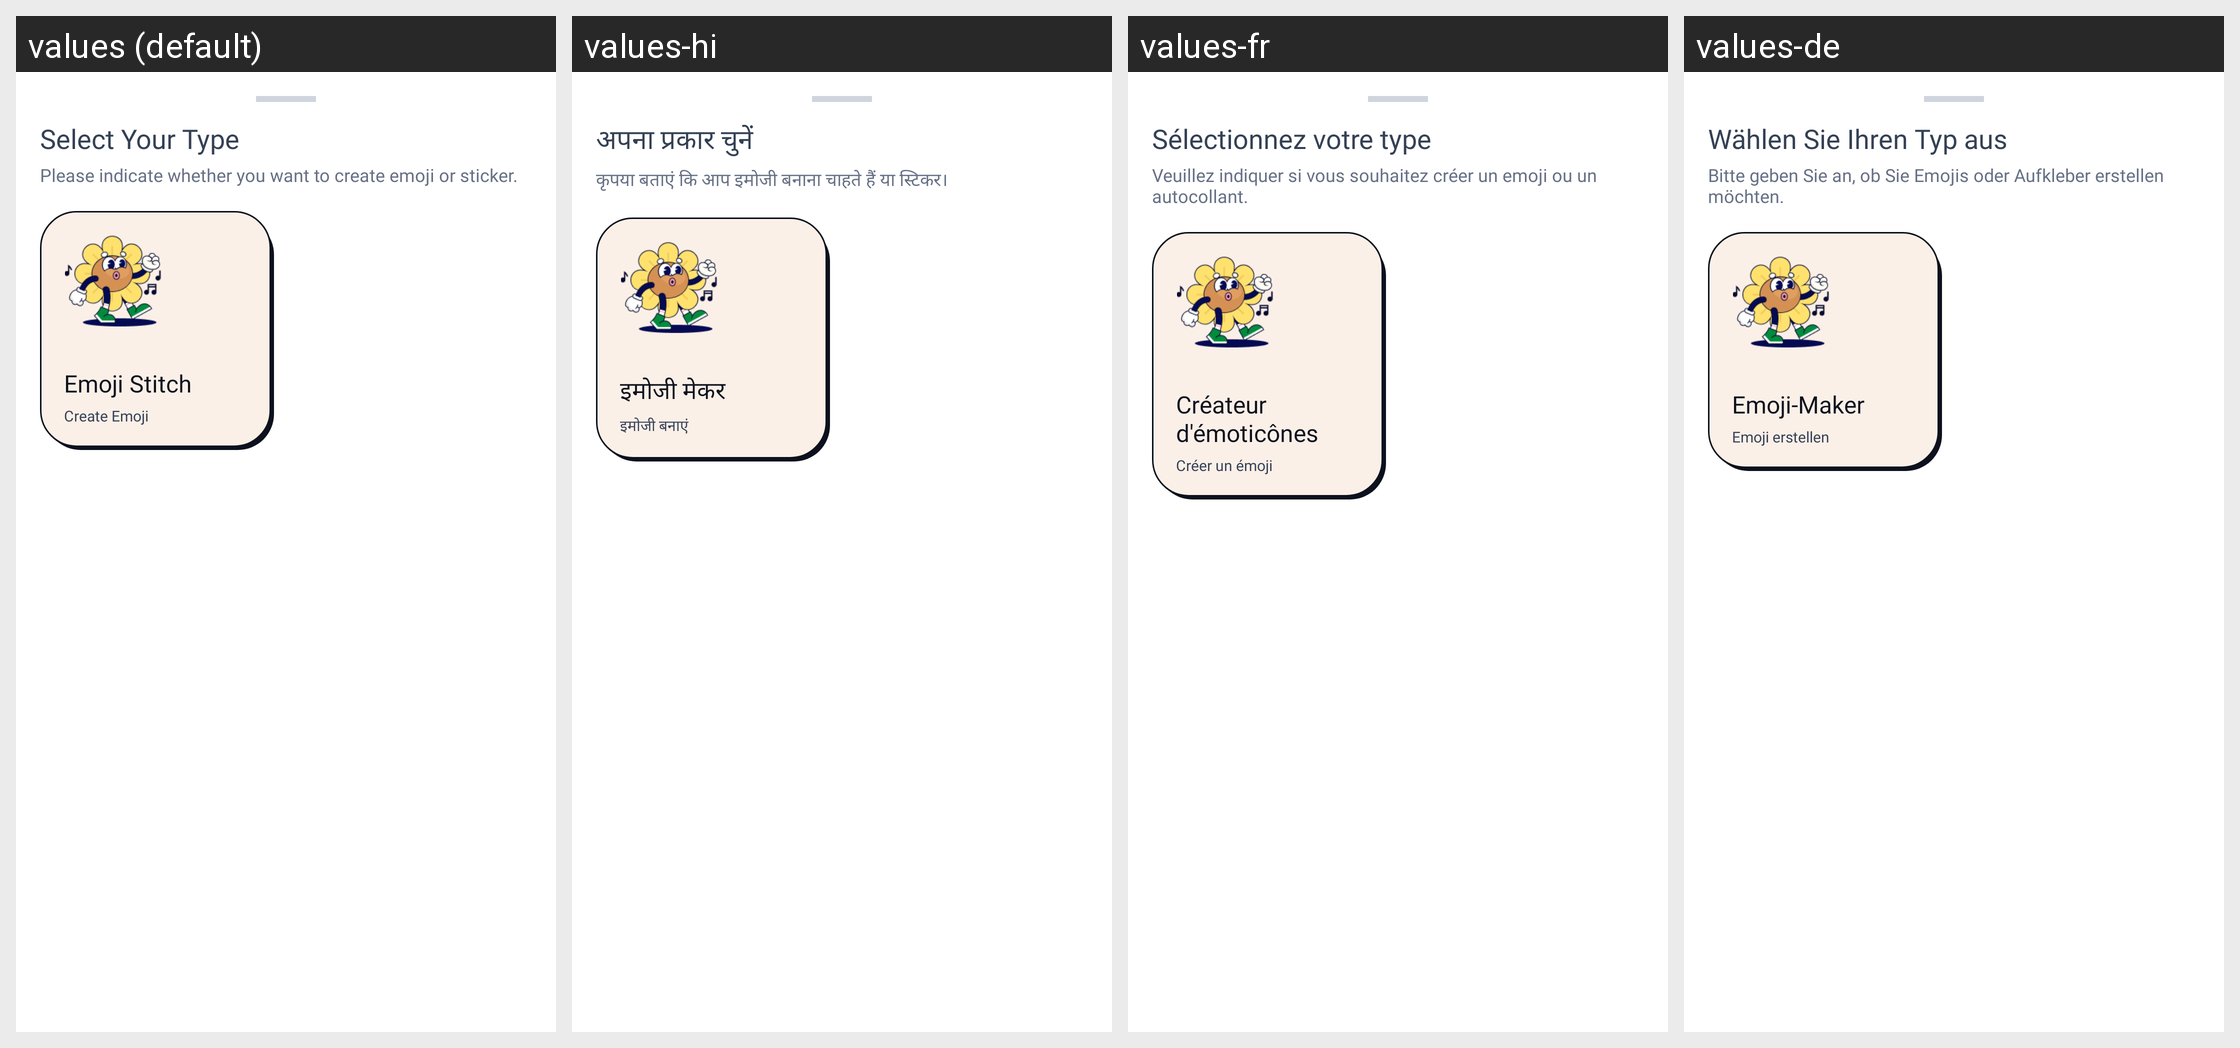

This grid shows one Android layout under several languages. Give, for every string resource on the screen, its name, the default text and each shown locale's text.
Android screen res/layout/layout_select_your_type_bottom_sheet_rft.xml rendered under 4 locales, left to right: values (default), values-hi, values-fr, values-de. Device: Nexus 5 (rendered at 1080×1920; each locale shown at half size, 540×960, under a caption strip naming it); theme Theme.hearRateMonitor.
Other locales in the repository, not shown: values-en, values-es, values-in, values-pt.
Strings drawn on this screen, with the default value and each locale's value (text and hints the layout hard-codes, and strings that could not be matched under every locale, appear in the picture but are not listed):

Select_Your_Type
  values: Select Your Type
  values-hi: अपना प्रकार चुनें
  values-fr: Sélectionnez votre type
  values-de: Wählen Sie Ihren Typ aus

Please_indicate_whether
  values: Please indicate whether you want to create emoji or sticker.
  values-hi: कृपया बताएं कि आप इमोजी बनाना चाहते हैं या स्टिकर।
  values-fr: Veuillez indiquer si vous souhaitez créer un emoji ou un autocollant.
  values-de: Bitte geben Sie an, ob Sie Emojis oder Aufkleber erstellen möchten.

Emoji_Maker
  values: Emoji Stitch
  values-hi: इमोजी मेकर
  values-fr: Créateur d'émoticônes
  values-de: Emoji-Maker

Create_Emoji
  values: Create Emoji
  values-hi: इमोजी बनाएं
  values-fr: Créer un émoji
  values-de: Emoji erstellen
